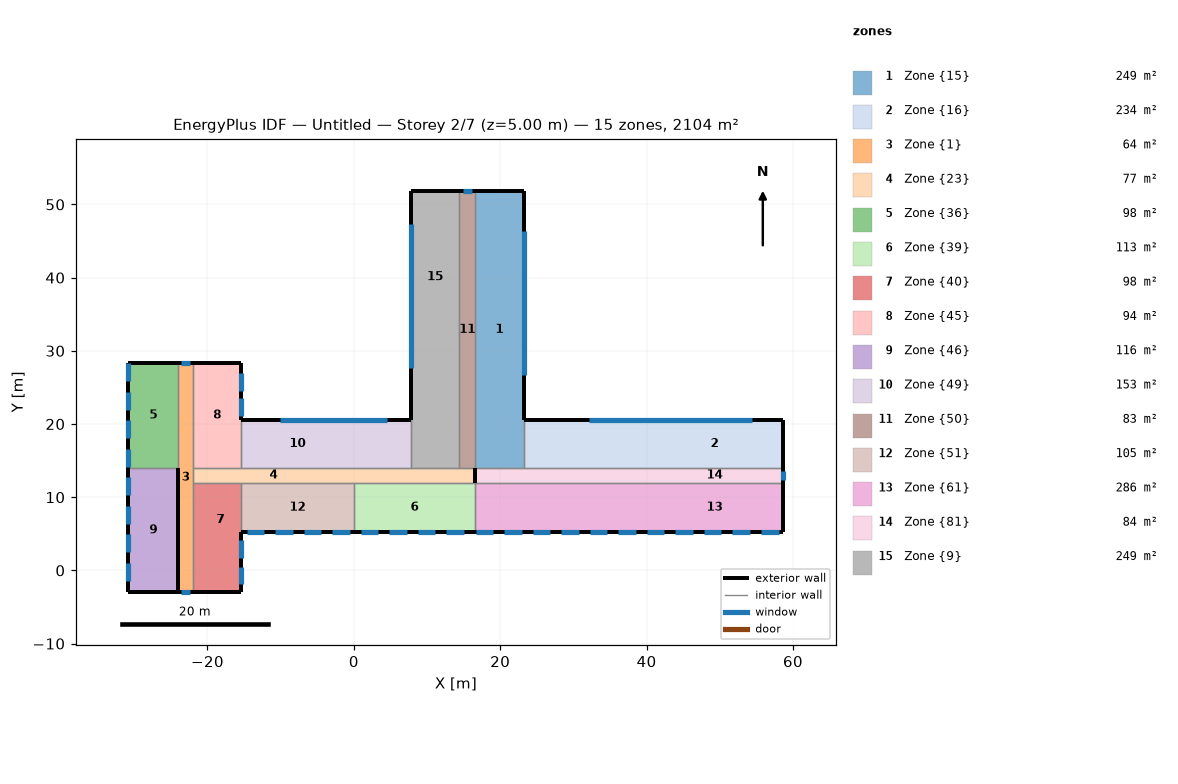
=== STOREY PLAN SPEC (per zone: floor XY polygon, exterior-wall plan segments, windows/doors) ===
zone 1: Zone {15}  (249.4 m²)
  floor: (23.19, 51.79) (23.19, 14.00) (16.60, 14.00) (16.60, 51.79)
  exterior wall: (23.19, 20.60) – (23.19, 51.79)  [31.2 m]
    window: (23.19, 26.72) – (23.19, 46.32)  [29.4 m²]
  exterior wall: (16.60, 51.79) – (23.19, 51.79)  [6.6 m]
  interior walls: 3
zone 2: Zone {16}  (234.2 m²)
  floor: (23.19, 20.60) (27.49, 20.60) (27.49, 14.00) (23.19, 14.00)
  floor: (27.49, 20.60) (39.89, 20.60) (39.89, 14.00) (27.49, 14.00)
  floor: (39.89, 20.60) (58.68, 20.60) (58.68, 14.00) (39.89, 14.00)
  exterior wall: (58.68, 14.00) – (58.68, 20.60)  [6.6 m]
  exterior wall: (23.19, 20.60) – (58.68, 20.60)  [35.5 m]
    window: (54.44, 20.60) – (32.14, 20.60)  [33.4 m²]
  interior walls: 2
zone 3: Zone {1}  (64.3 m²)
  floor: (-21.95, 28.39) (-21.95, -3.00) (-23.99, -3.00) (-23.99, 28.39)
  exterior wall: (-21.95, 28.39) – (-23.99, 28.39)  [2.0 m]
    window: (-22.34, 28.39) – (-23.64, 28.39)  [3.7 m²]
  exterior wall: (-23.99, -3.00) – (-21.95, -3.00)  [2.0 m]
    window: (-23.62, -3.00) – (-22.32, -3.00)  [3.7 m²]
  interior walls: 5
zone 4: Zone {23}  (77.1 m²)
  floor: (0.00, 14.00) (0.00, 12.00) (-21.95, 12.00) (-21.95, 14.00)
  floor: (16.60, 14.00) (16.60, 12.00) (0.00, 12.00) (0.00, 14.00)
  exterior wall: (16.60, 12.00) – (16.60, 14.00)  [2.0 m]
  interior walls: 8
zone 5: Zone {36}  (97.9 m²)
  floor: (-23.99, 28.39) (-23.99, 14.00) (-30.79, 14.00) (-30.79, 28.39)
  exterior wall: (-30.79, 28.39) – (-30.79, 14.00)  [14.4 m]
    window: (-30.79, 20.53) – (-30.79, 18.08)  [3.7 m²]
    window: (-30.79, 28.33) – (-30.79, 25.88)  [3.7 m²]
    window: (-30.79, 24.43) – (-30.79, 21.98)  [3.7 m²]
    window: (-30.79, 16.63) – (-30.79, 14.18)  [3.7 m²]
  exterior wall: (-23.99, 28.39) – (-30.79, 28.39)  [6.8 m]
  interior walls: 2
zone 6: Zone {39}  (112.8 m²)
  floor: (16.60, 12.00) (16.60, 5.20) (0.00, 5.20) (0.00, 12.00)
  exterior wall: (16.60, 5.20) – (0.00, 5.20)  [16.6 m]
    window: (4.85, 5.20) – (7.25, 5.20)  [3.6 m²]
    window: (12.65, 5.20) – (15.05, 5.20)  [3.6 m²]
    window: (0.95, 5.20) – (3.35, 5.20)  [3.6 m²]
    window: (8.75, 5.20) – (11.15, 5.20)  [3.6 m²]
  interior walls: 3
zone 7: Zone {40}  (98.2 m²)
  floor: (-15.40, 12.00) (-15.40, -3.00) (-16.80, -3.00) (-16.80, 4.40) (-21.95, 4.40) (-21.95, 12.00)
  floor: (-16.80, 4.40) (-16.80, -3.00) (-21.95, -3.00) (-21.95, 4.40)
  exterior wall: (-15.40, -3.00) – (-21.95, -3.00)  [6.6 m]
  exterior wall: (-15.40, -3.00) – (-15.40, 5.20)  [8.2 m]
    window: (-15.40, 1.71) – (-15.40, 4.16)  [3.7 m²]
    window: (-15.40, -1.92) – (-15.40, 0.53)  [3.7 m²]
  interior walls: 3
zone 8: Zone {45}  (94.3 m²)
  floor: (-15.40, 28.39) (-15.40, 14.00) (-21.95, 14.00) (-21.95, 28.39)
  exterior wall: (-15.40, 28.39) – (-21.95, 28.39)  [6.5 m]
  exterior wall: (-15.40, 28.39) – (-15.40, 20.60)  [7.8 m]
    window: (-15.40, 21.14) – (-15.40, 23.59)  [3.7 m²]
    window: (-15.40, 24.56) – (-15.40, 27.01)  [3.7 m²]
  interior walls: 3
zone 9: Zone {46}  (115.5 m²)
  floor: (-23.99, 14.00) (-23.99, -3.00) (-30.79, -3.00) (-30.79, 14.00)
  exterior wall: (-30.79, 14.00) – (-30.79, -3.00)  [17.0 m]
    window: (-30.79, 8.83) – (-30.79, 6.38)  [3.7 m²]
    window: (-30.79, 4.93) – (-30.79, 2.48)  [3.7 m²]
    window: (-30.79, 12.73) – (-30.79, 10.28)  [3.7 m²]
    window: (-30.79, 1.03) – (-30.79, -1.42)  [3.7 m²]
  exterior wall: (-30.79, -3.00) – (-23.99, -3.00)  [6.8 m]
  exterior wall: (-23.99, -3.00) – (-23.99, 14.00)  [17.0 m]
  interior walls: 1
zone 10: Zone {49}  (153.0 m²)
  floor: (0.00, 20.60) (0.00, 14.00) (-15.40, 14.00) (-15.40, 20.60)
  floor: (7.80, 20.60) (7.80, 14.00) (0.00, 14.00) (0.00, 20.60)
  exterior wall: (-15.40, 20.60) – (7.80, 20.60)  [23.2 m]
    window: (4.51, 20.60) – (-10.06, 20.60)  [21.9 m²]
  interior walls: 3
zone 11: Zone {50}  (83.1 m²)
  floor: (14.40, 51.79) (16.60, 51.79) (16.60, 14.00) (14.40, 14.00)
  exterior wall: (14.40, 51.79) – (16.60, 51.79)  [2.2 m]
    window: (16.19, 51.79) – (14.89, 51.79)  [3.7 m²]
  interior walls: 3
zone 12: Zone {51}  (104.7 m²)
  floor: (0.00, 12.00) (0.00, 5.20) (-15.40, 5.20) (-15.40, 12.00)
  exterior wall: (0.00, 5.20) – (-15.40, 5.20)  [15.4 m]
    window: (-10.75, 5.20) – (-8.35, 5.20)  [3.6 m²]
    window: (-6.85, 5.20) – (-4.45, 5.20)  [3.6 m²]
    window: (-2.95, 5.20) – (-0.55, 5.20)  [3.6 m²]
    window: (-14.65, 5.20) – (-12.25, 5.20)  [3.6 m²]
  interior walls: 3
zone 13: Zone {61}  (286.1 m²)
  floor: (27.49, 12.00) (27.49, 5.20) (16.60, 5.20) (16.60, 12.00)
  floor: (58.68, 12.00) (58.68, 5.20) (39.89, 5.20) (39.89, 12.00)
  floor: (39.89, 12.00) (39.89, 5.20) (27.49, 5.20) (27.49, 12.00)
  exterior wall: (16.60, 5.20) – (58.68, 5.20)  [42.1 m]
    window: (16.63, 5.20) – (19.03, 5.20)  [3.6 m²]
    window: (36.13, 5.20) – (38.53, 5.20)  [3.6 m²]
    window: (20.53, 5.20) – (22.93, 5.20)  [3.6 m²]
    window: (43.93, 5.20) – (46.33, 5.20)  [3.6 m²]
    window: (24.43, 5.20) – (26.83, 5.20)  [3.6 m²]
    window: (47.83, 5.20) – (50.23, 5.20)  [3.6 m²]
    window: (28.33, 5.20) – (30.73, 5.20)  [3.6 m²]
    window: (40.03, 5.20) – (42.43, 5.20)  [3.6 m²]
    window: (32.23, 5.20) – (34.63, 5.20)  [3.6 m²]
    window: (55.63, 5.20) – (58.03, 5.20)  [3.6 m²]
    window: (51.73, 5.20) – (54.13, 5.20)  [3.6 m²]
  exterior wall: (58.68, 5.20) – (58.68, 12.00)  [6.8 m]
  interior walls: 2
zone 14: Zone {81}  (84.2 m²)
  floor: (39.89, 14.00) (39.89, 12.00) (27.49, 12.00) (27.49, 14.00)
  floor: (58.68, 14.00) (58.68, 12.00) (39.89, 12.00) (39.89, 14.00)
  floor: (27.49, 14.00) (27.49, 12.00) (16.60, 12.00) (16.60, 14.00)
  exterior wall: (16.60, 14.00) – (16.60, 12.00)  [2.0 m]
  exterior wall: (58.68, 14.00) – (58.68, 12.00)  [2.0 m]
    window: (58.68, 12.34) – (58.68, 13.64)  [3.7 m²]
  interior walls: 3
zone 15: Zone {9}  (249.4 m²)
  floor: (14.40, 51.79) (14.40, 28.39) (7.80, 28.39) (7.80, 51.79)
  floor: (14.40, 28.39) (14.40, 14.00) (7.80, 14.00) (7.80, 28.39)
  exterior wall: (7.80, 51.79) – (7.80, 20.60)  [31.2 m]
    window: (7.80, 47.27) – (7.80, 27.67)  [29.4 m²]
  exterior wall: (14.40, 51.79) – (7.80, 51.79)  [6.6 m]
  interior walls: 3

=== DERIVED (storey summary) ===
Building: Untitled
Storey: 2 of 7  (floor level z = 5.00 m)
Storey gross floor area: 2104.1 m²
Zones on this storey: 15
  - Zone {15}: floor 249.4 m²; exterior wall 37.8 m (136.0 m²); 1 window(s) 29.4 m²; WWR 21.6%
  - Zone {16}: floor 234.2 m²; exterior wall 42.1 m (151.5 m²); 1 window(s) 33.4 m²; WWR 22.1%
  - Zone {1}: floor 64.3 m²; exterior wall 4.1 m (14.7 m²); 2 window(s) 7.4 m²; WWR 50.0%
  - Zone {23}: floor 77.1 m²; exterior wall 2.0 m (7.2 m²); WWR 0.0%
  - Zone {36}: floor 97.9 m²; exterior wall 21.2 m (76.3 m²); 4 window(s) 14.7 m²; WWR 19.3%
  - Zone {39}: floor 112.8 m²; exterior wall 16.6 m (59.7 m²); 4 window(s) 14.4 m²; WWR 24.0%
  - Zone {40}: floor 98.2 m²; exterior wall 14.7 m (53.1 m²); 2 window(s) 7.3 m²; WWR 13.8%
  - Zone {45}: floor 94.3 m²; exterior wall 14.3 m (51.7 m²); 2 window(s) 7.4 m²; WWR 14.2%
  - Zone {46}: floor 115.5 m²; exterior wall 40.8 m (146.8 m²); 4 window(s) 14.7 m²; WWR 10.0%
  - Zone {49}: floor 153.0 m²; exterior wall 23.2 m (83.5 m²); 1 window(s) 21.9 m²; WWR 26.2%
  - Zone {50}: floor 83.1 m²; exterior wall 2.2 m (7.9 m²); 1 window(s) 3.7 m²; WWR 46.5%
  - Zone {51}: floor 104.7 m²; exterior wall 15.4 m (55.4 m²); 4 window(s) 14.4 m²; WWR 25.9%
  - Zone {61}: floor 286.1 m²; exterior wall 48.9 m (176.0 m²); 11 window(s) 39.5 m²; WWR 22.4%
  - Zone {81}: floor 84.2 m²; exterior wall 4.0 m (14.4 m²); 1 window(s) 3.7 m²; WWR 25.6%
  - Zone {9}: floor 249.4 m²; exterior wall 37.8 m (136.0 m²); 1 window(s) 29.4 m²; WWR 21.6%
Zone adjacency (shared interzone walls):
  - Zone {15} ↔ Zone {16}
  - Zone {15} ↔ Zone {50}
  - Zone {15} ↔ Zone {81}
  - Zone {16} ↔ Zone {81}
  - Zone {1} ↔ Zone {23}
  - Zone {1} ↔ Zone {36}
  - Zone {1} ↔ Zone {40}
  - Zone {1} ↔ Zone {45}
  - Zone {23} ↔ Zone {39}
  - Zone {23} ↔ Zone {40}
  - Zone {23} ↔ Zone {45}
  - Zone {23} ↔ Zone {49}
  - Zone {23} ↔ Zone {50}
  - Zone {23} ↔ Zone {51}
  - Zone {23} ↔ Zone {9}
  - Zone {36} ↔ Zone {46}
  - Zone {39} ↔ Zone {51}
  - Zone {39} ↔ Zone {61}
  - Zone {40} ↔ Zone {51}
  - Zone {45} ↔ Zone {49}
  - Zone {49} ↔ Zone {9}
  - Zone {50} ↔ Zone {9}
  - Zone {61} ↔ Zone {81}